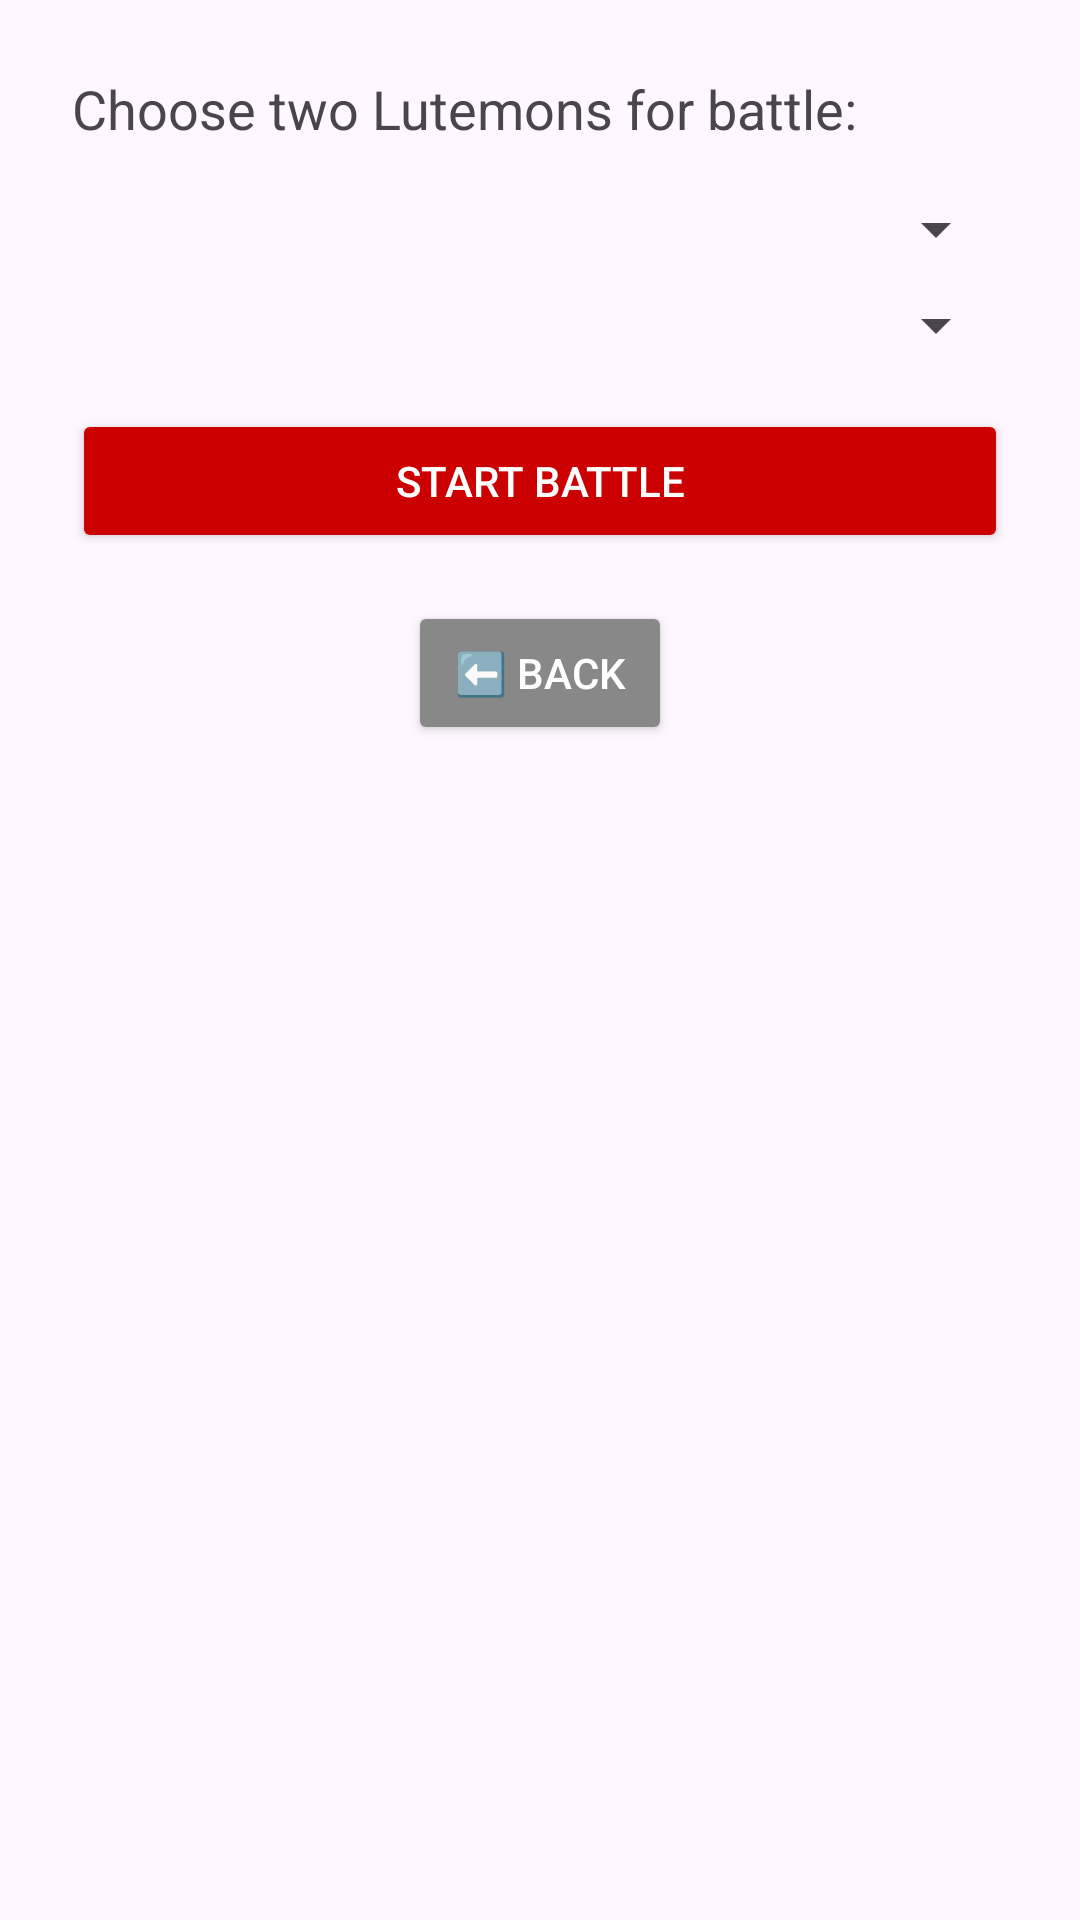

The Android layout XML behind this screen, and the referenced resources:
<!-- AndroidManifest.xml: application theme Theme.LutemonBattleArena -->
<!-- res/layout/activity_lutemon_picker.xml -->
<LinearLayout xmlns:android="http://schemas.android.com/apk/res/android"
    android:orientation="vertical"
    android:padding="24dp"
    android:layout_width="match_parent"
    android:layout_height="match_parent">

    <TextView
        android:text="Choose two Lutemons for battle:"
        android:layout_width="wrap_content"
        android:layout_height="wrap_content"
        android:textSize="18sp"
        android:layout_marginBottom="16dp" />

    <Spinner
        android:id="@+id/spinnerPlayer1"
        android:layout_width="match_parent"
        android:layout_height="wrap_content"
        android:layout_marginBottom="8dp" />

    <Spinner
        android:id="@+id/spinnerPlayer2"
        android:layout_width="match_parent"
        android:layout_height="wrap_content"
        android:layout_marginBottom="16dp" />

    <Button
        android:id="@+id/btnStartBattle"
        android:layout_width="match_parent"
        android:layout_height="wrap_content"
        android:text="Start Battle"
        android:backgroundTint="@android:color/holo_red_dark"
        android:textColor="@android:color/white" />

    <Button
        android:id="@+id/btnBackToMenu"
        android:layout_width="wrap_content"
        android:layout_height="wrap_content"
        android:text="⬅️ Back"
        android:layout_gravity="center"
        android:layout_marginTop="16dp"
        android:backgroundTint="#888888"
        android:textColor="#FFFFFF"/>

</LinearLayout>
<!-- resources referenced by this layout -->
<resources>
  <style name="Theme.LutemonBattleArena" parent="Base.Theme.LutemonBattleArena" />
  <style name="Base.Theme.LutemonBattleArena" parent="Theme.Material3.DayNight.NoActionBar">
          
          
      </style>
</resources>
